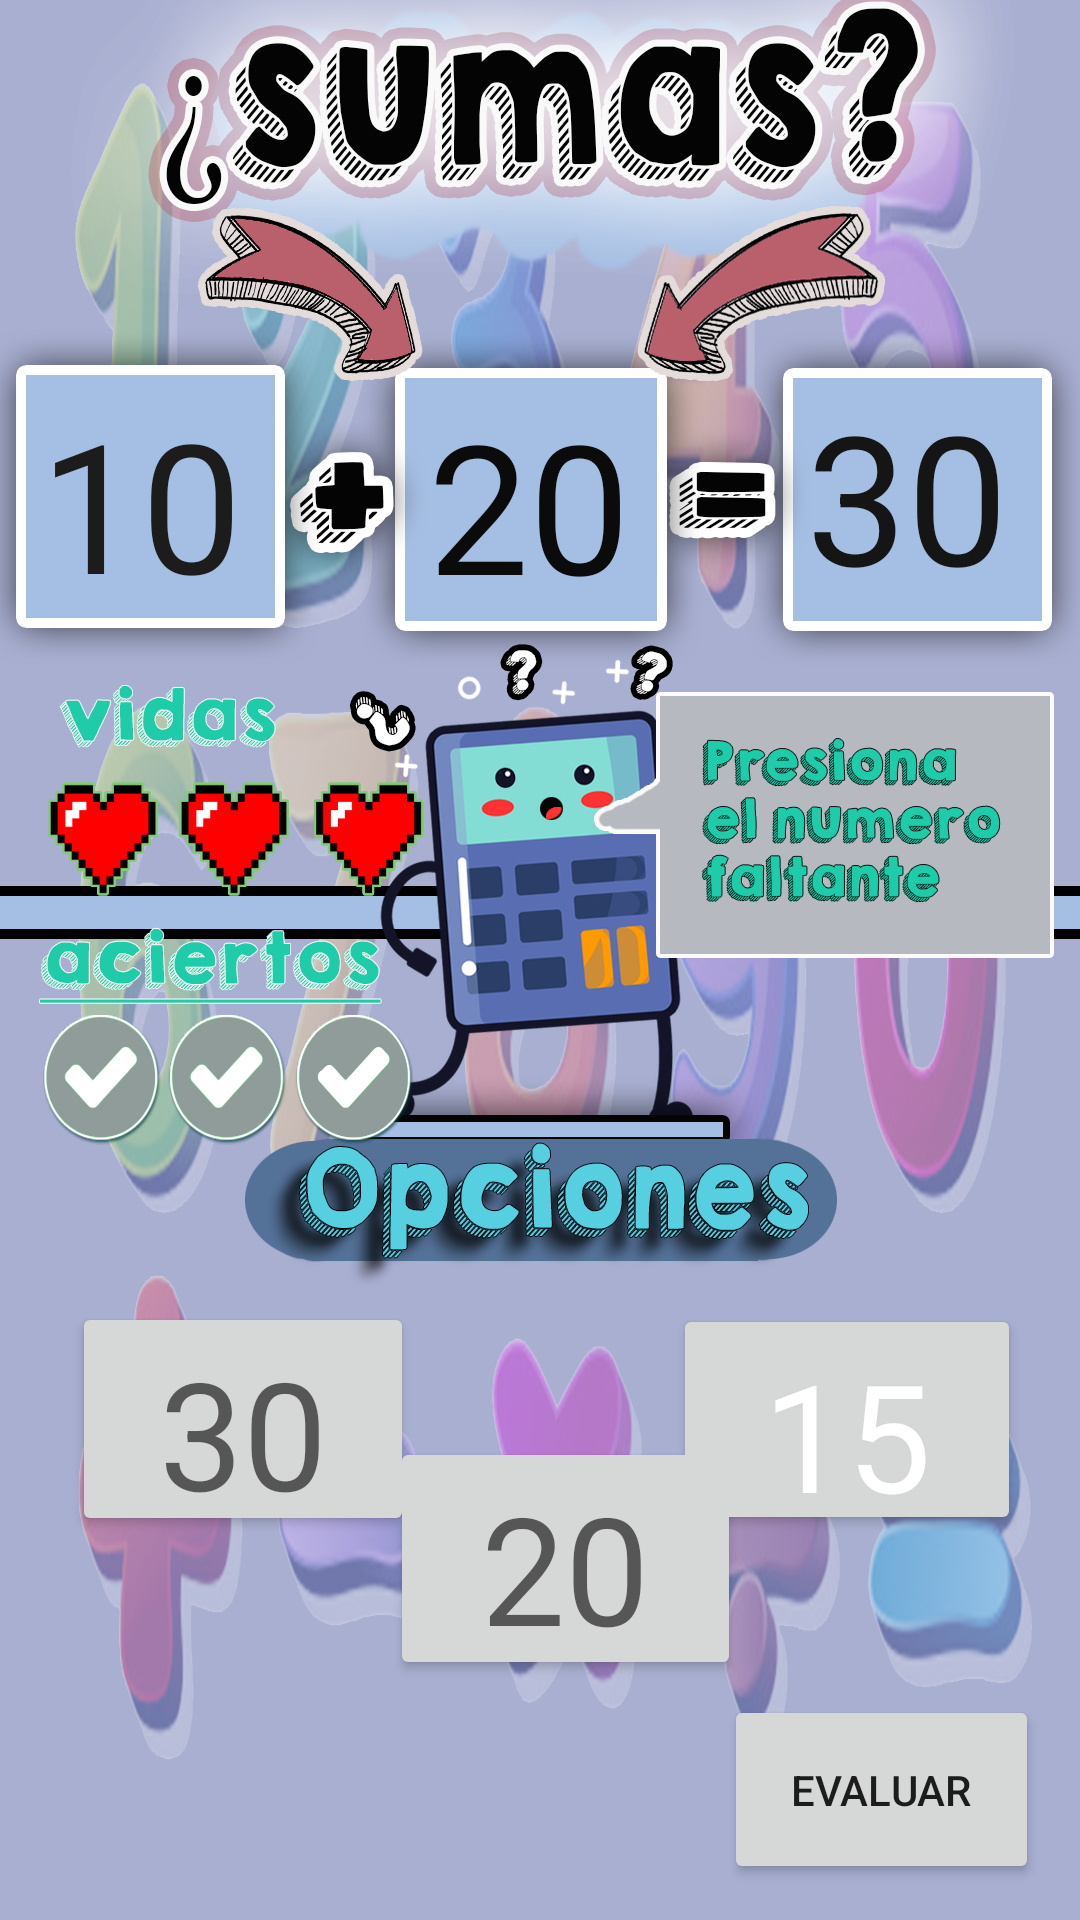

The Android layout XML behind this screen, and the referenced resources:
<!-- AndroidManifest.xml: application theme Theme.AppCompat.Light.NoActionBar -->
<!-- res/layout/activity_sumas2.xml -->
<?xml version="1.0" encoding="utf-8"?>
<androidx.constraintlayout.widget.ConstraintLayout xmlns:android="http://schemas.android.com/apk/res/android"
    xmlns:app="http://schemas.android.com/apk/res-auto"
    xmlns:tools="http://schemas.android.com/tools"
    android:layout_width="match_parent"
    android:layout_height="match_parent"
    android:background="@drawable/sumavidacert"
    tools:context=".Sumas2">

    <ImageView
        android:id="@+id/iv_aciertos2"
        android:layout_width="125dp"
        android:layout_height="53dp"
        app:layout_constraintBottom_toBottomOf="parent"
        app:layout_constraintEnd_toEndOf="parent"
        app:layout_constraintHorizontal_bias="0.055"
        app:layout_constraintStart_toStartOf="parent"
        app:layout_constraintTop_toTopOf="parent"
        app:layout_constraintVertical_bias="0.568"
        app:srcCompat="@drawable/sinaciertost" />

    <Button
        android:id="@+id/btnsum2"
        android:layout_width="117dp"
        android:layout_height="81dp"
        android:layout_marginBottom="80dp"
        android:text="@string/btnsum2"
        android:textAppearance="@style/TextAppearance.AppCompat.Display1"
        android:textSize="50sp"
        app:layout_constraintBottom_toBottomOf="parent"
        app:layout_constraintEnd_toStartOf="@+id/btnsum3"
        app:layout_constraintHorizontal_bias="0.266"
        app:layout_constraintStart_toEndOf="@+id/btnsum1" />

    <Button
        android:id="@+id/btnevaluar"
        android:layout_width="105dp"
        android:layout_height="63dp"
        android:text="@string/btnevaluar2"
        app:layout_constraintBottom_toBottomOf="parent"
        app:layout_constraintEnd_toEndOf="parent"
        app:layout_constraintHorizontal_bias="0.947"
        app:layout_constraintStart_toStartOf="parent"
        app:layout_constraintTop_toTopOf="parent"
        app:layout_constraintVertical_bias="0.979" />

    <Button
        android:id="@+id/btnsum3"
        android:layout_width="116dp"
        android:layout_height="77dp"
        android:text="@string/btnsum3"
        android:textAppearance="@style/TextAppearance.AppCompat.Display1"
        android:textColor="#FFFFFF"
        android:textSize="50sp"
        app:layout_constraintBottom_toBottomOf="parent"
        app:layout_constraintEnd_toEndOf="parent"
        app:layout_constraintHorizontal_bias="0.815"
        app:layout_constraintStart_toEndOf="@+id/btnsum1"
        app:layout_constraintTop_toTopOf="parent"
        app:layout_constraintVertical_bias="0.772" />

    <Button
        android:id="@+id/btnsum1"
        android:layout_width="114dp"
        android:layout_height="78dp"
        android:text="@string/btnsum1"
        android:textAppearance="@style/TextAppearance.AppCompat.Display1"
        android:textSize="50sp"
        app:layout_constraintBottom_toBottomOf="parent"
        app:layout_constraintEnd_toEndOf="parent"
        app:layout_constraintHorizontal_bias="0.097"
        app:layout_constraintStart_toStartOf="parent"
        app:layout_constraintTop_toTopOf="parent"
        app:layout_constraintVertical_bias="0.772" />

    <TextView
        android:id="@+id/cuadro2"
        android:layout_width="75dp"
        android:layout_height="76dp"
        android:text="@string/cuadro2"
        android:textColor="#0B0B0B"
        android:textSize="60sp"
        app:layout_constraintBottom_toBottomOf="parent"
        app:layout_constraintEnd_toEndOf="parent"
        app:layout_constraintStart_toStartOf="parent"
        app:layout_constraintTop_toTopOf="parent"
        app:layout_constraintVertical_bias="0.227" />

    <TextView
        android:id="@+id/cuadro1"
        android:layout_width="wrap_content"
        android:layout_height="wrap_content"
        android:text="@string/cuadro1"
        android:textColor="#1C1C1C"
        android:textSize="60sp"
        app:layout_constraintBottom_toBottomOf="parent"
        app:layout_constraintEnd_toEndOf="parent"
        app:layout_constraintHorizontal_bias="0.046"
        app:layout_constraintStart_toStartOf="parent"
        app:layout_constraintTop_toTopOf="parent"
        app:layout_constraintVertical_bias="0.228" />

    <TextView
        android:id="@+id/resultado1"
        android:layout_width="wrap_content"
        android:layout_height="wrap_content"
        android:text="@string/res1"
        android:textColor="#151515"
        android:textSize="60sp"
        app:layout_constraintBottom_toBottomOf="parent"
        app:layout_constraintEnd_toEndOf="parent"
        app:layout_constraintHorizontal_bias="0.918"
        app:layout_constraintStart_toStartOf="parent"
        app:layout_constraintTop_toTopOf="parent"
        app:layout_constraintVertical_bias="0.223" />

    <ImageView
        android:id="@+id/iv_vidas"
        android:layout_width="135dp"
        android:layout_height="54dp"
        app:layout_constraintBottom_toBottomOf="parent"
        app:layout_constraintEnd_toEndOf="parent"
        app:layout_constraintHorizontal_bias="0.057"
        app:layout_constraintStart_toStartOf="parent"
        app:layout_constraintTop_toTopOf="parent"
        app:layout_constraintVertical_bias="0.431"
        app:srcCompat="@drawable/tresvidas" />

</androidx.constraintlayout.widget.ConstraintLayout>
<!-- resources referenced by this layout -->
<resources>
  <!-- drawable sinaciertost: png bitmap (drawable, 94590 bytes) -->
  <!-- drawable sumavidacert: png bitmap (drawable, 786948 bytes) -->
  <!-- drawable tresvidas: png bitmap (drawable, 16428 bytes) -->
  <string name="btnevaluar2">Evaluar</string>
  <string name="btnsum1">30</string>
  <string name="btnsum2">20</string>
  <string name="btnsum3">15</string>
  <string name="cuadro1">10</string>
  <string name="cuadro2">20</string>
  <string name="res1">30</string>
</resources>
